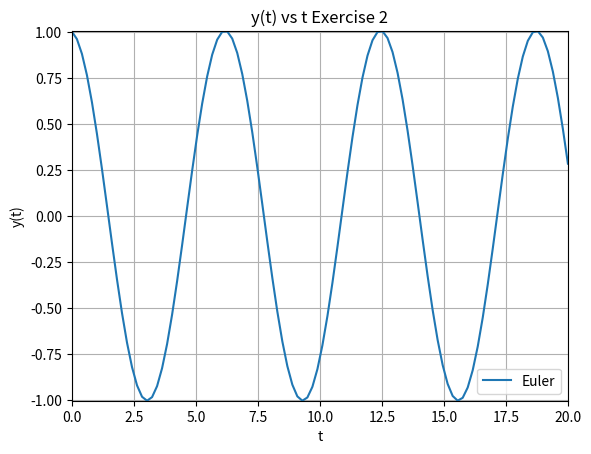

Write the Python code that produced this figure.
# -*- coding: utf-8 -*-
"""
Created on Mon Nov 11 11:47:39 2019

@author: bguilfoyle
Overview: Exercise 2 Solve second OrderODEs using Euler
"""
import numpy as np
import scipy as sci
import matplotlib.pyplot as plt

#==============================================================================
def makePlot(x,y,name):
    """
    Overview: Make a plot of x vs y
    """
    plt.plot(x,y,label = name)
    plt.title("y(t) vs t Exercise 2")
    plt.xlabel("t")
    plt.ylabel("y(t)")
    plt.xlim(x[0],x[len(x) -1])
    plt.ylim(min(y),max(y))
    plt.legend(loc = "best")
    plt.grid()
    plt.show()
#==============================================================================

#==============================================================================
def exerciseTwo():
    """
    Overview: Solve the ODE dy/dx = x + y in the interval [0,1] with initial 
    condition y0 = 1 using the euler method.
    """
    tRange = list(np.linspace(0,20,100))
    dt = tRange[1] - tRange[0]
    z = 1 
    yl = []
    zl = []
    y = 0
    yl.append(0)
    zl.append(1)
    for i in range(0,len(tRange) - 1):
        zold = z
        y += (zold  * dt)
        yl.append(y)
        z += (((-1) * y) * dt) #-1 as k/m defined as -1 in exercise
        zl.append(z)
    makePlot(tRange,zl,"Euler")
#==============================================================================
exerciseTwo()